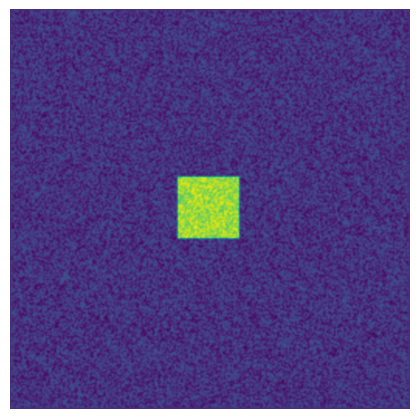

This figure's Python source:
# -----------------------------------------------------------------------------
# From Numpy to Python
# Copyright (2017) Nicolas P. Rougier - BSD license
# More information at https://github.com/rougier/numpy-book
# -----------------------------------------------------------------------------
import matplotlib.pyplot as plt
import numpy as np
from matplotlib.animation import FuncAnimation

# Parameters from http://www.aliensaint.com/uo/java/rd/
# -----------------------------------------------------
n = 256
Du, Dv, F, k = 0.16, 0.08, 0.035, 0.065  # Bacteria 1
# Du, Dv, F, k = 0.14, 0.06, 0.035, 0.065  # Bacteria 2
# Du, Dv, F, k = 0.16, 0.08, 0.060, 0.062  # Coral
# Du, Dv, F, k = 0.19, 0.05, 0.060, 0.062  # Fingerprint
# Du, Dv, F, k = 0.10, 0.10, 0.018, 0.050  # Spirals
# Du, Dv, F, k = 0.12, 0.08, 0.020, 0.050  # Spirals Dense
# Du, Dv, F, k = 0.10, 0.16, 0.020, 0.050  # Spirals Fast
# Du, Dv, F, k = 0.16, 0.08, 0.020, 0.055  # Unstable
# Du, Dv, F, k = 0.16, 0.08, 0.050, 0.065  # Worms 1
# Du, Dv, F, k = 0.16, 0.08, 0.054, 0.063  # Worms 2
# Du, Dv, F, k = 0.16, 0.08, 0.035, 0.060  # Zebrafish


Z = np.zeros((n + 2, n + 2), [('U', np.double),
                              ('V', np.double)])
U, V = Z['U'], Z['V']
u, v = U[1:-1, 1:-1], V[1:-1, 1:-1]

r = 20
u[...] = 1.0
U[n // 2 - r:n // 2 + r, n // 2 - r:n // 2 + r] = 0.50
V[n // 2 - r:n // 2 + r, n // 2 - r:n // 2 + r] = 0.25
u += 0.05 * np.random.uniform(-1, +1, (n, n))
v += 0.05 * np.random.uniform(-1, +1, (n, n))


def update(frame):
    global U, V, u, v, im

    for i in range(10):
        # laplace function
        # https://www.cnblogs.com/liangliangdetianxia/p/4020280.html
        Lu = (                    U[0:-2, 1:-1] +
              U[1:-1, 0:-2] - 4 * U[1:-1, 1:-1] + U[1:-1, 2:] +
                                  U[2:, 1:-1])
        Lv = (                    V[0:-2, 1:-1] +
              V[1:-1, 0:-2] - 4 * V[1:-1, 1:-1] + V[1:-1, 2:] +
                                  V[2:, 1:-1])
        uvv = u * v * v
        u += (Du * Lu - uvv + F * (1 - u))
        v += (Dv * Lv + uvv - (F + k) * v)

    im.set_data(V)
    im.set_clim(vmin=V.min(), vmax=V.max())


fig = plt.figure(figsize=(4, 4))
fig.add_axes([0.0, 0.0, 1.0, 1.0], frameon=False)
im = plt.imshow(V, interpolation='bicubic', cmap=plt.cm.viridis)
plt.xticks([]), plt.yticks([])
animation = FuncAnimation(fig, update, interval=10, frames=2000)
# animation.save('gray-scott-1.mp4', fps=40, dpi=80, bitrate=-1, codec="libx264",
#                extra_args=['-pix_fmt', 'yuv420p'],
# [redacted]
plt.show()
